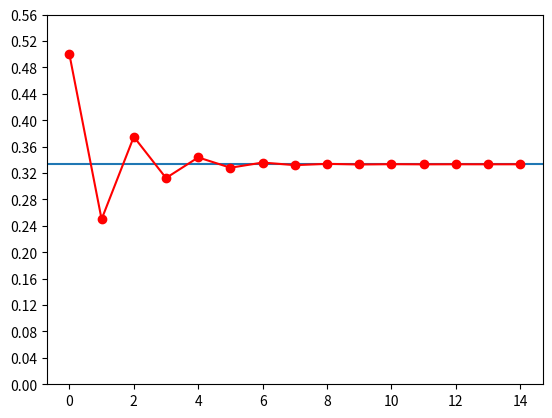

Reproduce this figure in Python.
#To find the sum of a certain series accurate upto 4 place in decimals an plot sum versus n (number of terms)

import matplotlib.pyplot as plt

#variables
n = 15

# Given series had terms (second term onwards) of GP with starting term -1 and common ratio (-0.5)
term = -1
stepwise_sum = []
total_sum = 0
for i in range(n):
    term = term * ((-1) / 2) #develops terms (starting from second) as in the mentioned GP
    total_sum += term
    stepwise_sum.append(total_sum)

print('The sum of the given series upto {} terms are {:.4f}'.format(n, total_sum))

plt.axhline(total_sum)
plt.plot(stepwise_sum,'r-o')
plt.yticks([i * 0.04 for i in range(15)])
plt.show()

#  OUTPUT
'''
The sum of the given series upto 15 terms are 0.3333

(The plot is attached as Qn5 sum vs n plot.png in the same folder)
'''